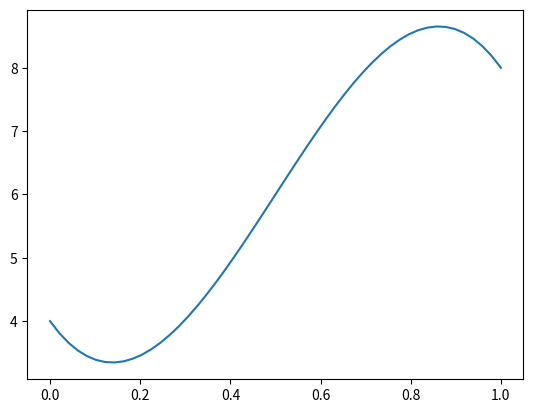

This chart was generated by the following Python code: (Note: this script raises an exception after producing the figure.)
import numpy as np
import matplotlib.pyplot as plt

def hermite(G, n):
    # G = np.array([p1, p4, r1, r4])
    # T = np.array([t**3, t**2, t, 1])
    # dT = np.array([3*t**2, 2*t, 1, 0])
    # A = [desired coeffs]

    M = np.array([
        [0, 0, 0, 1],  # T  at t=0
        [1, 1, 1, 1],  # T  at t=1
        [0, 0, 1, 0],  # dT at t=0
        [3, 2, 1, 0],  # dT at t=1
    ])
    
    A = np.linalg.inv(M) * G
    # A = np.dot(np.linalg.inv(M), G)
    # print(A.shape)
    
    t = np.linspace(0, 1, n)
    T = np.vstack([t**3, t**2, t, np.ones_like(t)]).T

    x = t
    # components = np.dot(T, A)  # Hermite basis components
    y = np.sum(np.dot(T, A), axis=1)

    plt.plot(x, y)

def hermite2(G, n):
    # G = np.array([p1, p4, r1, r4])
    # T = np.array([t**3, t**2, t, 1])
    # dT = np.array([3*t**2, 2*t, 1, 0])
    # A = [desired coeffs]

    M = np.array([
        [0, 0, 0, 1],  # T  at t=0
        [1, 1, 1, 1],  # T  at t=1
        [0, 0, 1, 0],  # dT at t=0
        [3, 2, 1, 0],  # dT at t=1
    ])
    
    # A = np.linalg.inv(M) * G
    
    t = np.linspace(0, 1, n)
    T = np.vstack([t**3, t**2, t, np.ones_like(t)]).T
    
    H = T * np.linalg.inv(M)

    x = t
    # components = np.dot(T, A)  # Hermite basis components
    y = np.sum(np.dot(H, G), axis=1)

    plt.plot(x, y)

p1 = 4
p4 = 8
r1 = -10
r4 = -10
G = np.array([p1, p4, r1, r4])

hermite(G, 50)

hermite2(G, 50)